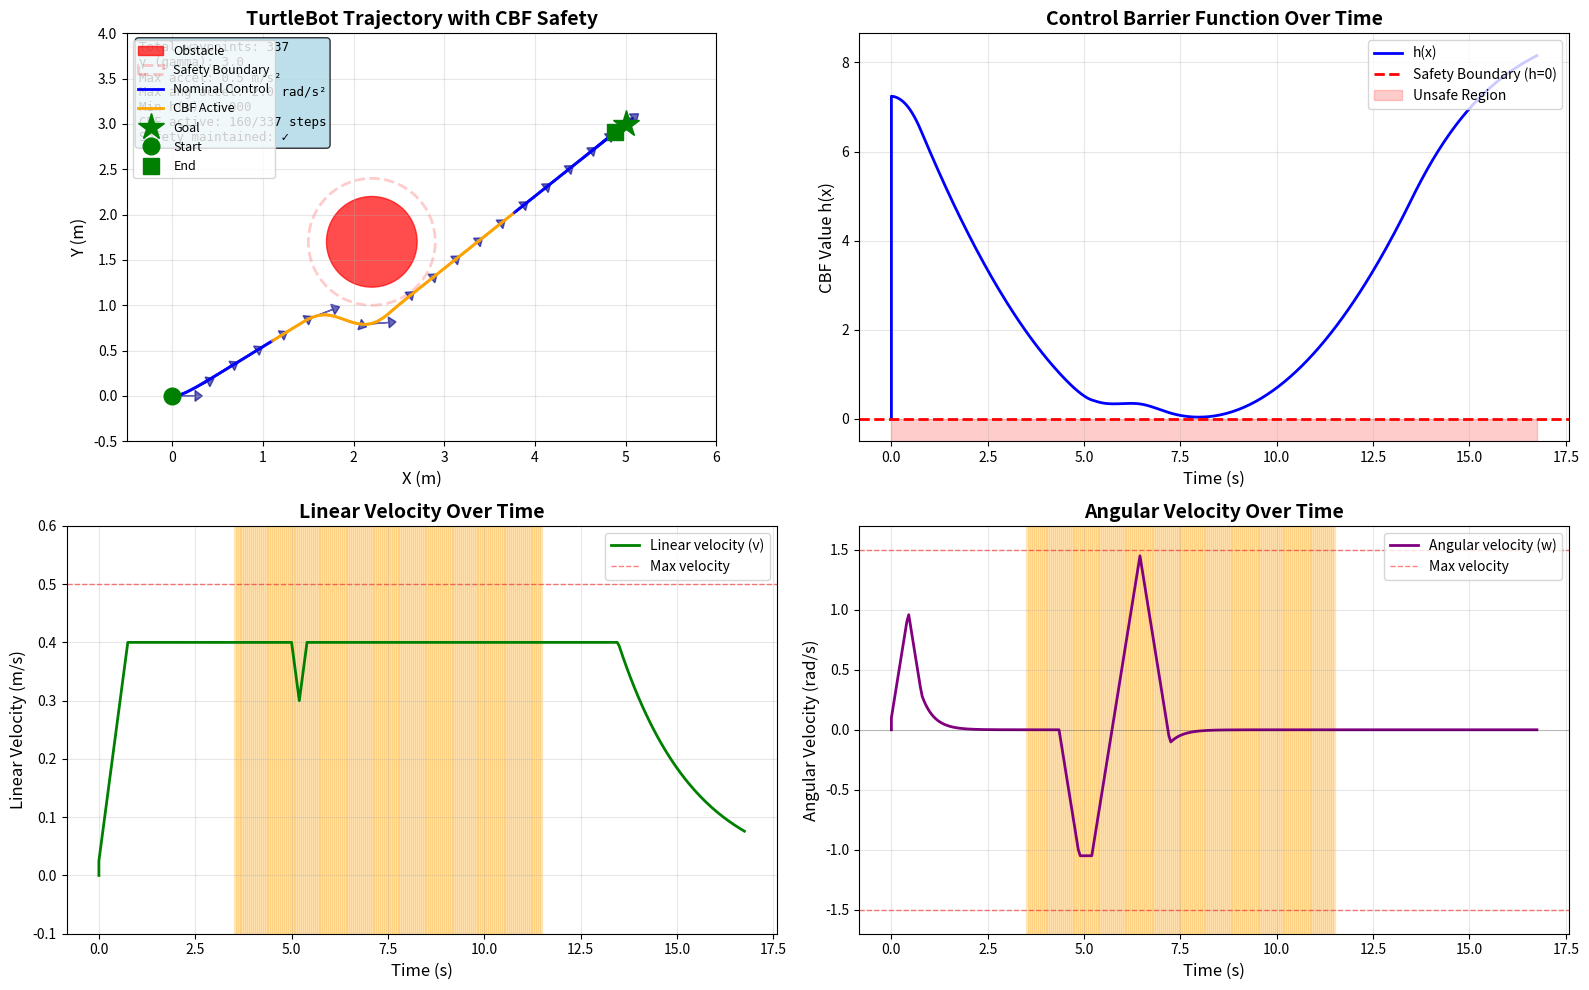

Reproduce this figure in Python.
import numpy as np
import matplotlib.pyplot as plt
from matplotlib.patches import Circle
from scipy.optimize import minimize


class TurtleBot:
    def __init__(self, x, y, theta):
        self.x = x
        self.y = y
        self.theta = theta
        self.radius = 0.2  # Robot radius
        self.max_v = 0.5  # Max linear velocity (m/s)
        self.max_w = 1.5  # Max angular velocity (rad/s)
        self.max_a = 0.5  # Max linear acceleration (m/s^2)
        self.max_alpha = 2.0  # Max angular acceleration (rad/s^2)

        # Current velocities
        self.v = 0.0
        self.w = 0.0

        # History storage
        self.history = {
            'x': [x],
            'y': [y],
            'theta': [theta],
            'cbf_active': [False],
            'h_values': [0.0],
            'v': [0.0],
            'w': [0.0],
            'time': [0.0]
        }

    def apply_acceleration_limits(self, v_cmd, w_cmd, dt):
        """Apply acceleration limits to commanded velocities"""
        # Linear acceleration limit
        dv = v_cmd - self.v
        max_dv = self.max_a * dt
        if abs(dv) > max_dv:
            dv = np.sign(dv) * max_dv
        v_limited = self.v + dv

        # Angular acceleration limit
        dw = w_cmd - self.w
        max_dw = self.max_alpha * dt
        if abs(dw) > max_dw:
            dw = np.sign(dw) * max_dw
        w_limited = self.w + dw

        # Also enforce velocity limits
        v_limited = np.clip(v_limited, 0, self.max_v)
        w_limited = np.clip(w_limited, -self.max_w, self.max_w)

        return v_limited, w_limited

    def update(self, v_cmd, w_cmd, dt, time, cbf_active, h_value):
        """Update robot state with velocity commands and log all data"""
        # Apply acceleration limits
        v_actual, w_actual = self.apply_acceleration_limits(v_cmd, w_cmd, dt)

        # Update velocities
        self.v = v_actual
        self.w = w_actual

        # Update position
        self.x += self.v * np.cos(self.theta) * dt
        self.y += self.v * np.sin(self.theta) * dt
        self.theta += self.w * dt
        self.theta = np.arctan2(np.sin(self.theta), np.cos(self.theta))  # Normalize

        # Store everything together
        self.history['x'].append(self.x)
        self.history['y'].append(self.y)
        self.history['theta'].append(self.theta)
        self.history['v'].append(self.v)
        self.history['w'].append(self.w)
        self.history['time'].append(time)
        self.history['cbf_active'].append(cbf_active)
        self.history['h_values'].append(h_value)


class CBFController:
    def __init__(self, gamma=3.0):
        self.gamma = gamma

    def nominal_controller(self, robot, goal):
        """Simple proportional controller to drive to goal"""
        dx = goal[0] - robot.x
        dy = goal[1] - robot.y

        # Desired velocity
        distance = np.sqrt(dx ** 2 + dy ** 2)
        v_des = min(0.4, 0.5 * distance)

        # Desired angular velocity (proportional to angle error)
        angle_to_goal = np.arctan2(dy, dx)
        angle_diff = np.arctan2(np.sin(angle_to_goal - robot.theta),
                                np.cos(angle_to_goal - robot.theta))
        w_des = 3.0 * angle_diff

        return v_des, w_des

    def compute_cbf(self, robot, obstacle):
        """Compute CBF value h(x) = ||p - p_obs||^2 - (R + R_w)^2"""
        dx = robot.x - obstacle['x']
        dy = robot.y - obstacle['y']
        dist_sq = dx ** 2 + dy ** 2
        safe_dist = robot.radius + obstacle['radius']
        h = dist_sq - safe_dist ** 2
        return h, dx, dy

    def compute_cbf_derivative(self, robot, obstacle, dx, dy, v, w):
        """
        Compute CBF time derivative
        h(x) = ||p - p_obs||^2 - r^2
        h_dot = 2*(p - p_obs)^T * p_dot
        where p_dot = [v*cos(theta), v*sin(theta)]^T
        """
        h_dot = 2 * (dx * v * np.cos(robot.theta) + dy * v * np.sin(robot.theta))
        return h_dot

    def safe_controller(self, robot, goal, obstacle):
        """CBF-based QP controller with turning capability"""
        v_des, w_des = self.nominal_controller(robot, goal)

        # Compute CBF value
        h, dx, dy = self.compute_cbf(robot, obstacle)

        # Only activate CBF if close to obstacle
        if h > 2.0:
            return v_des, w_des, False  # Not close, use nominal control

        # Check if we're heading toward the obstacle
        angle_to_obs = np.arctan2(-dy, -dx)  # Angle from robot to obstacle
        angle_diff = np.arctan2(np.sin(angle_to_obs - robot.theta),
                                np.cos(angle_to_obs - robot.theta))

        # If pointing toward obstacle and close, we need to turn
        heading_toward_obstacle = abs(angle_diff) < np.pi / 3 and h < 1.0

        if heading_toward_obstacle:
            # Force turning by heavily penalizing forward motion
            # and encouraging turning away
            turn_direction = np.sign(angle_diff) if angle_diff != 0 else 1.0
            # Reverse the turn direction to go away from obstacle
            turn_direction = -turn_direction

            # Define QP with modified objective that encourages turning
            def objective(u):
                v, w = u
                # Heavy penalty on forward velocity when heading toward obstacle
                v_penalty = 10.0 * v ** 2 if h < 0.5 else 5.0 * (v - v_des) ** 2
                # Encourage turning away from obstacle
                w_penalty = (w - turn_direction * robot.max_w * 0.7) ** 2
                return v_penalty + 0.3 * w_penalty
        else:
            # Normal QP objective
            def objective(u):
                v, w = u
                return (v - v_des) ** 2 + 0.5 * (w - w_des) ** 2

        def constraint(u):
            v, w = u
            h_dot = self.compute_cbf_derivative(robot, obstacle, dx, dy, v, w)
            return h_dot + self.gamma * h

        # Bounds on controls
        bounds = [(0, robot.max_v), (-robot.max_w, robot.max_w)]

        # Constraint: must be >= 0
        cons = {'type': 'ineq', 'fun': constraint}

        # Initial guess: if heading toward obstacle, suggest turning
        if heading_toward_obstacle:
            turn_direction = -np.sign(angle_diff) if angle_diff != 0 else 1.0
            initial_guess = [0.1, turn_direction * robot.max_w * 0.5]
        else:
            initial_guess = [v_des, w_des]

        # Solve QP
        result = minimize(
            objective,
            initial_guess,
            method='SLSQP',
            bounds=bounds,
            constraints=cons,
            options={'maxiter': 100, 'ftol': 1e-6}
        )

        if result.success:
            return result.x[0], result.x[1], True
        else:
            # Emergency: turn away from obstacle
            turn_direction = -np.sign(angle_diff) if angle_diff != 0 else 1.0
            print(f"QP failed at h={h:.3f}, turning away")
            return 0.0, turn_direction * robot.max_w, True


def run_simulation():
    # Initialize robot
    robot = TurtleBot(0.0, 0.0, 0.0)
    goal = np.array([5.0, 3.0])

    # Single obstacle - moved up and left a bit
    obstacle = {'x': 2.2, 'y': 1.7, 'radius': 0.5}

    # Simulation parameters
    dt = 0.05
    max_time = 60.0
    time = 0.0

    controller = CBFController(gamma=3.0)

    # Run simulation
    print("Starting simulation...")
    print(f"Robot max acceleration: {robot.max_a} m/s²")
    print(f"Robot max angular acceleration: {robot.max_alpha} rad/s²")

    while time < max_time:
        # Check if goal reached
        dist_to_goal = np.sqrt((robot.x - goal[0]) ** 2 + (robot.y - goal[1]) ** 2)
        if dist_to_goal < 0.15:
            print(f"Goal reached at t={time:.2f}s")
            break

        # Compute safe control
        v, w, cbf_active = controller.safe_controller(robot, goal, obstacle)

        # Compute CBF value for logging
        h, _, _ = controller.compute_cbf(robot, obstacle)

        # Update robot with all data at once
        robot.update(v, w, dt, time, cbf_active, h)

        time += dt

    print(f"Simulation completed at t={time:.2f}s")
    print(f"Minimum CBF value: {min(robot.history['h_values']):.3f}")

    return robot, obstacle, goal


# Run simulation
robot, obstacle, goal = run_simulation()

# Get trajectory from robot's history
trajectory = robot.history

# Create figure with four subplots
fig = plt.figure(figsize=(16, 10))

# Top left: Trajectory
ax1 = fig.add_subplot(221)
ax1.set_xlim(-0.5, 6)
ax1.set_ylim(-0.5, 4)
ax1.set_aspect('equal')
ax1.grid(True, alpha=0.3)
ax1.set_xlabel('X (m)', fontsize=12)
ax1.set_ylabel('Y (m)', fontsize=12)
ax1.set_title('TurtleBot Trajectory with CBF Safety', fontsize=14, fontweight='bold')

# Plot obstacle
circle = Circle((obstacle['x'], obstacle['y']), obstacle['radius'],
                color='red', alpha=0.7, label='Obstacle')
ax1.add_patch(circle)

# Safety boundary
safety_circle = Circle((obstacle['x'], obstacle['y']),
                       obstacle['radius'] + robot.radius,
                       color='red', alpha=0.2, linestyle='--',
                       fill=False, linewidth=2, label='Safety Boundary')
ax1.add_patch(safety_circle)

# Color trajectory by CBF activation
for i in range(len(trajectory['x']) - 1):
    color = 'orange' if trajectory['cbf_active'][i] else 'blue'
    ax1.plot(trajectory['x'][i:i + 2], trajectory['y'][i:i + 2],
             color=color, linewidth=2, alpha=0.8)

# Add legend elements
ax1.plot([], [], 'b-', linewidth=2, label='Nominal Control')
ax1.plot([], [], color='orange', linewidth=2, label='CBF Active')

# Plot goal
ax1.plot(goal[0], goal[1], 'g*', markersize=20, label='Goal')

# Plot start and end positions
ax1.plot(trajectory['x'][0], trajectory['y'][0], 'go', markersize=12, label='Start')
ax1.plot(trajectory['x'][-1], trajectory['y'][-1], 'gs', markersize=12, label='End')

# Plot robot orientation at intervals
step = max(1, len(trajectory['x']) // 20)
for i in range(0, len(trajectory['x']), step):
    x, y, theta = trajectory['x'][i], trajectory['y'][i], trajectory['theta'][i]
    dx = 0.25 * np.cos(theta)
    dy = 0.25 * np.sin(theta)
    ax1.arrow(x, y, dx, dy, head_width=0.12, head_length=0.08,
              fc='darkblue', ec='darkblue', alpha=0.6)

ax1.legend(loc='upper left', fontsize=9)

# Top right: CBF value over time
ax2 = fig.add_subplot(222)
time_array = np.array(trajectory['time'])
ax2.plot(time_array, trajectory['h_values'], 'b-', linewidth=2, label='h(x)')
ax2.axhline(y=0, color='r', linestyle='--', linewidth=2, label='Safety Boundary (h=0)')
ax2.fill_between(time_array, -1, 0, alpha=0.2, color='red', label='Unsafe Region')
ax2.grid(True, alpha=0.3)
ax2.set_xlabel('Time (s)', fontsize=12)
ax2.set_ylabel('CBF Value h(x)', fontsize=12)
ax2.set_title('Control Barrier Function Over Time', fontsize=14, fontweight='bold')
ax2.legend(loc='upper right', fontsize=10)
ax2.set_ylim(-0.5, max(trajectory['h_values']) + 0.5)

# Bottom left: Linear velocity over time
ax3 = fig.add_subplot(223)
ax3.plot(time_array, trajectory['v'], 'g-', linewidth=2, label='Linear velocity (v)')
ax3.axhline(y=robot.max_v, color='r', linestyle='--', linewidth=1, alpha=0.5, label='Max velocity')
ax3.grid(True, alpha=0.3)
ax3.set_xlabel('Time (s)', fontsize=12)
ax3.set_ylabel('Linear Velocity (m/s)', fontsize=12)
ax3.set_title('Linear Velocity Over Time', fontsize=14, fontweight='bold')
ax3.legend(loc='upper right', fontsize=10)
ax3.set_ylim(-0.1, robot.max_v + 0.1)

# Highlight when CBF is active
for i in range(len(time_array) - 1):
    if trajectory['cbf_active'][i]:
        ax3.axvspan(time_array[i], time_array[i + 1], alpha=0.2, color='orange')

# Bottom right: Angular velocity over time
ax4 = fig.add_subplot(224)
ax4.plot(time_array, trajectory['w'], 'purple', linewidth=2, label='Angular velocity (w)')
ax4.axhline(y=robot.max_w, color='r', linestyle='--', linewidth=1, alpha=0.5, label='Max velocity')
ax4.axhline(y=-robot.max_w, color='r', linestyle='--', linewidth=1, alpha=0.5)
ax4.axhline(y=0, color='k', linestyle='-', linewidth=0.5, alpha=0.3)
ax4.grid(True, alpha=0.3)
ax4.set_xlabel('Time (s)', fontsize=12)
ax4.set_ylabel('Angular Velocity (rad/s)', fontsize=12)
ax4.set_title('Angular Velocity Over Time', fontsize=14, fontweight='bold')
ax4.legend(loc='upper right', fontsize=10)
ax4.set_ylim(-robot.max_w - 0.2, robot.max_w + 0.2)

# Highlight when CBF is active
for i in range(len(time_array) - 1):
    if trajectory['cbf_active'][i]:
        ax4.axvspan(time_array[i], time_array[i + 1], alpha=0.2, color='orange')

# Add text box with info
textstr = f'Total waypoints: {len(trajectory["x"])}\n'
textstr += f'γ (gamma): 3.0\n'
textstr += f'Max accel: {robot.max_a} m/s²\n'
textstr += f'Max ang accel: {robot.max_alpha} rad/s²\n'
textstr += f'Min h(x): {min(trajectory["h_values"]):.3f}\n'
textstr += f'CBF active: {sum(trajectory["cbf_active"])}/{len(trajectory["cbf_active"])} steps\n'
textstr += f'Safety maintained: {"✓" if min(trajectory["h_values"]) >= 0 else "✗"}'
props = dict(boxstyle='round', facecolor='lightblue', alpha=0.8)
ax1.text(0.02, 0.98, textstr, transform=ax1.transAxes, fontsize=9,
         verticalalignment='top', bbox=props, family='monospace')

plt.tight_layout()
plt.show()

print(f"\n{'=' * 50}")
print(f"SIMULATION RESULTS")
print(f"{'=' * 50}")
print(f"Total trajectory points: {len(trajectory['x'])}")
print(f"Start position: ({trajectory['x'][0]:.2f}, {trajectory['y'][0]:.2f})")
print(f"End position: ({trajectory['x'][-1]:.2f}, {trajectory['y'][-1]:.2f})")
print(f"Goal position: ({goal[0]:.2f}, {goal[1]:.2f})")
print(f"Minimum CBF value (h_min): {min(trajectory['h_values']):.4f}")
print(f"Safety maintained: {min(trajectory['h_values']) >= 0}")
print(f"CBF was active for {sum(trajectory['cbf_active'])} time steps")
print(f"Robot traveled from history: {len(robot.history['x'])} points")
print(f"Average linear velocity: {np.mean(trajectory['v']):.3f} m/s")
print(f"Max linear velocity: {np.max(trajectory['v']):.3f} m/s")
print(f"Min linear velocity: {np.min(trajectory['v']):.3f} m/s")
print(f"Average angular velocity magnitude: {np.mean(np.abs(trajectory['w'])):.3f} rad/s")
print(f"{'=' * 50}")